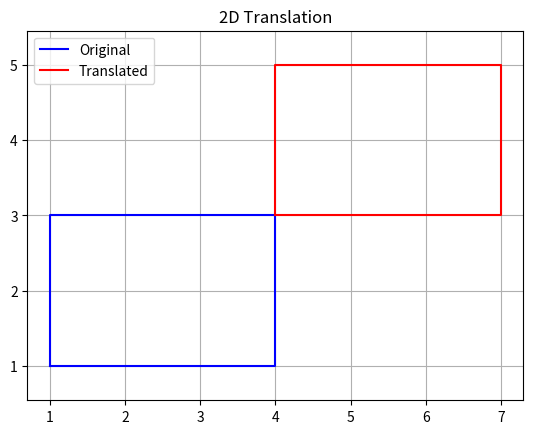

Reproduce this figure in Python.
#4. 2D Translation

import matplotlib.pyplot as plt

x = [1, 4, 4, 1, 1]
y = [1, 1, 3, 3, 1]

tx = 3
ty = 2

x1 = [i + tx for i in x]
y1 = [i + ty for i in y]

plt.plot(x, y, 'b-', label="Original")
plt.plot(x1, y1, 'r-', label="Translated")

plt.title("2D Translation")
plt.grid(True)
plt.legend()
plt.axis("equal")
plt.show()
